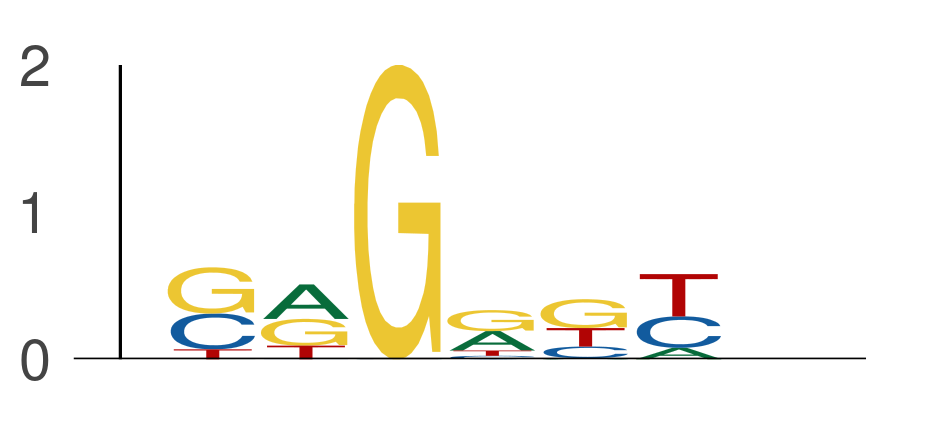

Source data for this figure (header and first rows):
seq_index, start_position, end_position, is_reversed_complement
4985, 27, 33, 0
4985, 50, 56, 0
4985, 96, 102, 0
4985, 97, 103, 0
4985, 98, 104, 0
4699, 13, 19, 0
4699, 21, 27, 0
4699, 27, 33, 0
4699, 36, 42, 0
4699, 37, 43, 0
4699, 50, 56, 0
4699, 90, 96, 0
4575, 60, 66, 0
4575, 64, 70, 0
4575, 74, 80, 0
4575, 75, 81, 0
4575, 150, 156, 0
4575, 156, 162, 0
6072, 10, 16, 0
6072, 11, 17, 0
6072, 41, 47, 0
6072, 92, 98, 0
6072, 104, 110, 0
6072, 130, 136, 0
2287, 47, 53, 0
2287, 75, 81, 0
2287, 101, 107, 0
2287, 103, 109, 0
2287, 134, 140, 0
2287, 160, 166, 0
1702, 56, 62, 0
1702, 92, 98, 0
1702, 111, 117, 0
1702, 132, 138, 0
1702, 134, 140, 0
1702, 161, 167, 0
1955, 50, 56, 0
1955, 58, 64, 0
1955, 69, 75, 0
2349, 15, 21, 0
2349, 16, 22, 0
2349, 17, 23, 0
2349, 22, 28, 0
2349, 23, 29, 0
2349, 24, 30, 0
2349, 38, 44, 0
2349, 39, 45, 0
2349, 46, 52, 0
2349, 48, 54, 0
2349, 50, 56, 0
2349, 58, 64, 0
2349, 141, 147, 0
2349, 153, 159, 0
5974, 8, 14, 0
5974, 26, 32, 0
5974, 32, 38, 0
5974, 41, 47, 0
5974, 51, 57, 0
5974, 53, 59, 0
5974, 112, 118, 0
... 39,386 more rows
